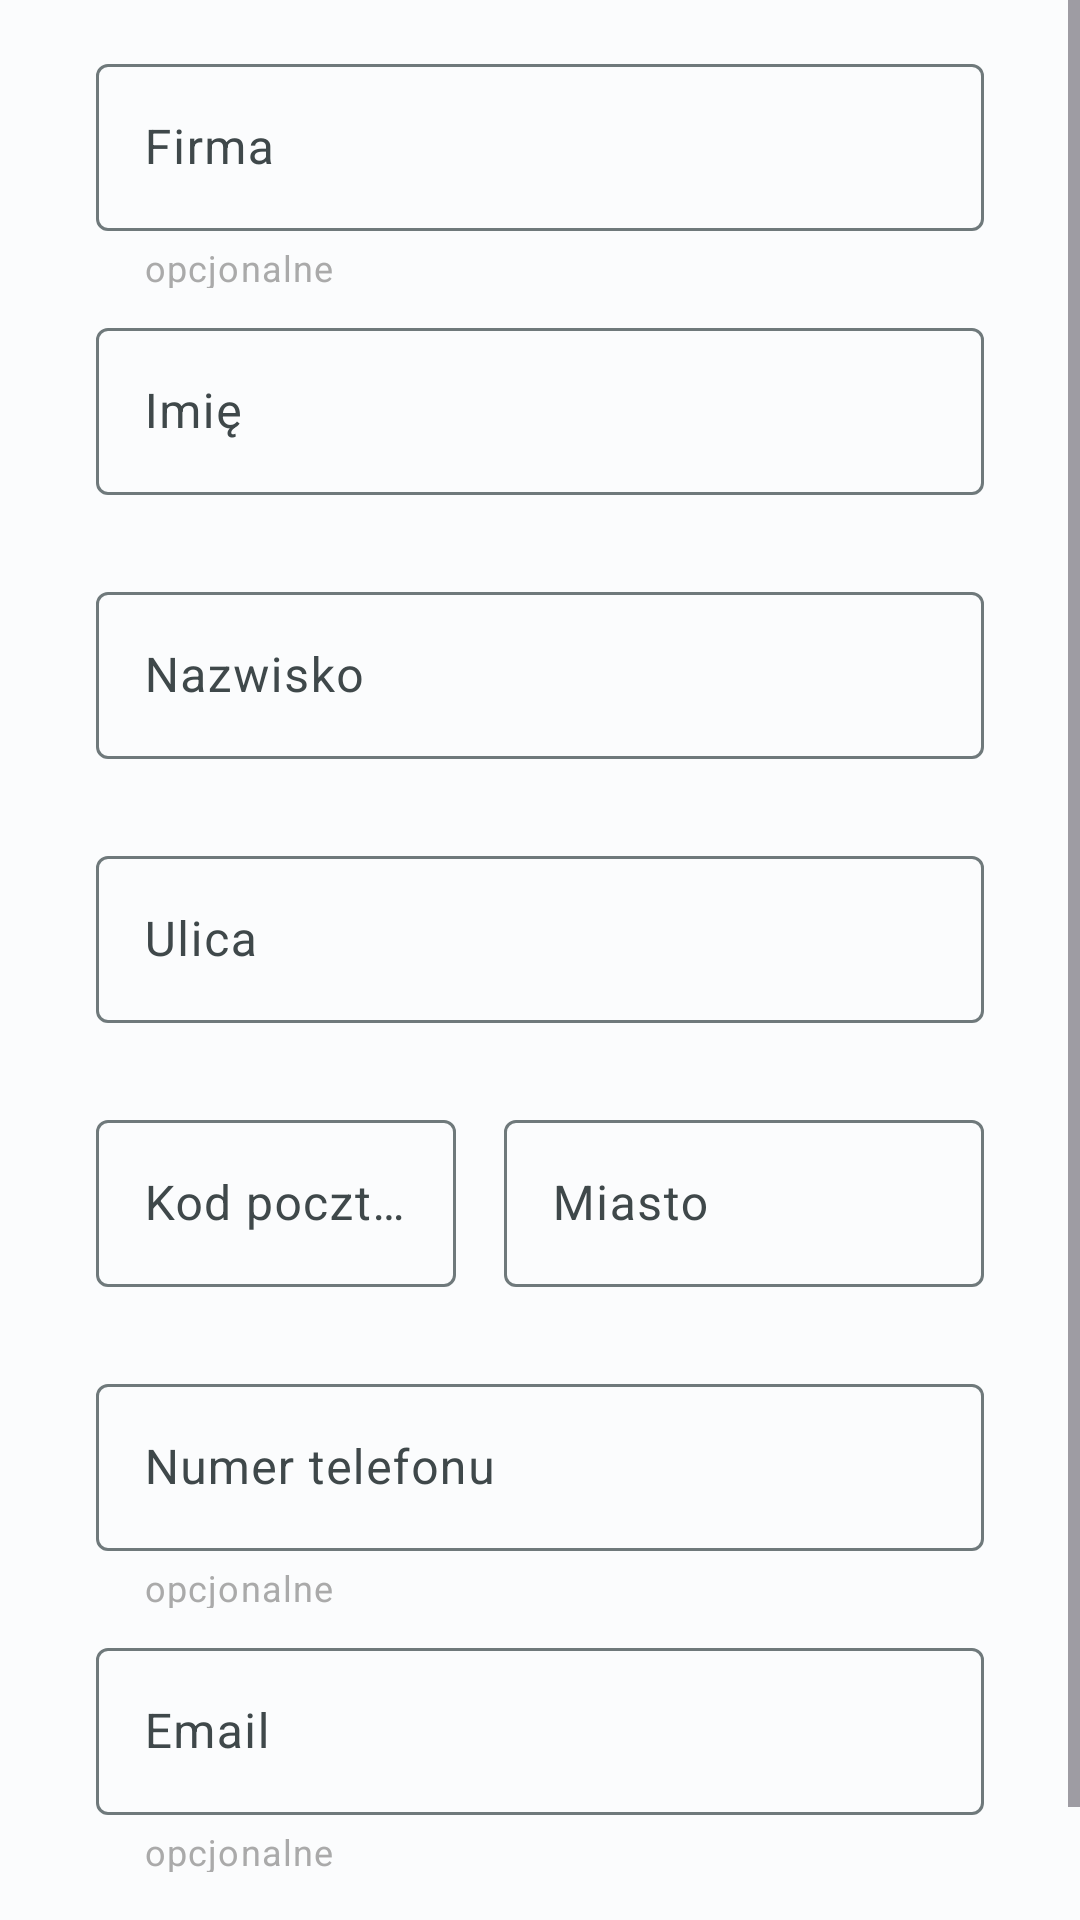

Reconstruct the res/layout file that produces this screen, plus the resources it refers to.
<!-- AndroidManifest.xml: application theme Theme.Praca_dyplomowa_27796_android -->
<!-- res/layout/fragment_job_client_add_view.xml -->
<?xml version="1.0" encoding="utf-8"?>
<ScrollView xmlns:android="http://schemas.android.com/apk/res/android"
    xmlns:app="http://schemas.android.com/apk/res-auto"
    xmlns:tools="http://schemas.android.com/tools"
    android:layout_width="match_parent"
    android:layout_height="match_parent"
    android:background="?android:attr/colorBackground"
    android:clickable="true"
    tools:context=".views.JobClientAddFragmentView">

    <androidx.constraintlayout.widget.ConstraintLayout
        android:layout_width="match_parent"
        android:layout_height="match_parent">


    <com.google.android.material.textfield.TextInputLayout
        android:id="@+id/textFieldLayoutCompanyNameClientAddFragment"
        android:layout_width="match_parent"
        android:layout_height="80dp"
        android:layout_marginStart="32dp"
        android:layout_marginTop="16dp"
        android:layout_marginEnd="32dp"
        android:hint="@string/companyName_text_label"
        app:helperText="@string/optional_text_label"
        app:helperTextTextColor="@android:color/darker_gray"
        app:layout_constraintEnd_toEndOf="parent"
        app:layout_constraintStart_toStartOf="parent"
        app:layout_constraintTop_toTopOf="parent">

        <com.google.android.material.textfield.TextInputEditText
            android:id="@+id/textFieldCompanyNameClientAddFragment"
            android:layout_width="match_parent"
            android:layout_height="wrap_content"
            android:inputType="text"
            android:maxLines="1" />

    </com.google.android.material.textfield.TextInputLayout>

    <com.google.android.material.textfield.TextInputLayout
        android:id="@+id/textFieldLayoutNameClientAddFragment"
        android:layout_width="match_parent"
        android:layout_height="80dp"
        android:layout_marginStart="32dp"
        android:layout_marginTop="8dp"
        android:layout_marginEnd="32dp"
        android:hint="@string/name_text_label"
        app:layout_constraintEnd_toEndOf="parent"
        app:layout_constraintStart_toStartOf="parent"
        app:layout_constraintTop_toBottomOf="@+id/textFieldLayoutCompanyNameClientAddFragment">

        <com.google.android.material.textfield.TextInputEditText
            android:id="@+id/textFieldNameClientAddFragment"
            android:layout_width="match_parent"
            android:layout_height="wrap_content"
            android:inputType="text"
            android:maxLines="1" />

    </com.google.android.material.textfield.TextInputLayout>

    <com.google.android.material.textfield.TextInputLayout
        android:id="@+id/textFieldLayoutSurnameClientAddFragment"
        android:layout_width="match_parent"
        android:layout_height="80dp"
        android:layout_marginStart="32dp"
        android:layout_marginTop="8dp"
        android:layout_marginEnd="32dp"
        android:hint="@string/surname_text_label"
        app:layout_constraintEnd_toEndOf="parent"
        app:layout_constraintStart_toStartOf="parent"
        app:layout_constraintTop_toBottomOf="@+id/textFieldLayoutNameClientAddFragment">

        <com.google.android.material.textfield.TextInputEditText
            android:id="@+id/textFieldSurnameClientAddFragment"
            android:layout_width="match_parent"
            android:layout_height="wrap_content"
            android:inputType="text"
            android:maxLines="1" />

    </com.google.android.material.textfield.TextInputLayout>

    <com.google.android.material.textfield.TextInputLayout
        android:id="@+id/textFieldLayoutStreetClientAddFragment"
        android:layout_width="match_parent"
        android:layout_height="80dp"
        android:layout_marginStart="32dp"
        android:layout_marginTop="8dp"
        android:layout_marginEnd="32dp"
        android:hint="@string/street_text_label"
        app:layout_constraintEnd_toEndOf="parent"
        app:layout_constraintStart_toStartOf="parent"
        app:layout_constraintTop_toBottomOf="@+id/textFieldLayoutSurnameClientAddFragment">

        <com.google.android.material.textfield.TextInputEditText
            android:id="@+id/textFieldStreetClientAddFragment"
            android:layout_width="match_parent"
            android:layout_height="wrap_content"
            android:inputType="text"
            android:maxLines="1" />

    </com.google.android.material.textfield.TextInputLayout>

    <com.google.android.material.textfield.TextInputLayout
        android:id="@+id/textFieldLayoutPostalCodeClientAddFragment"
        android:layout_width="120dp"
        android:layout_height="80dp"
        android:layout_marginStart="32dp"
        android:layout_marginTop="8dp"
        android:hint="@string/postalCode_text_label"
        app:layout_constraintStart_toStartOf="parent"
        app:layout_constraintTop_toBottomOf="@+id/textFieldLayoutStreetClientAddFragment">

        <com.google.android.material.textfield.TextInputEditText
            android:id="@+id/textFieldPostalCodeClientAddFragment"
            android:layout_width="match_parent"
            android:layout_height="wrap_content"
            android:inputType="phone"
            android:maxLength="6"
            android:maxLines="1" />

    </com.google.android.material.textfield.TextInputLayout>

    <com.google.android.material.textfield.TextInputLayout
        android:id="@+id/textFieldLayoutCityClientAddFragment"
        android:layout_width="0dp"
        android:layout_height="80dp"
        android:layout_marginStart="16dp"
        android:layout_marginTop="8dp"
        android:layout_marginEnd="32dp"
        android:hint="@string/city_text_label"
        app:layout_constraintEnd_toEndOf="parent"
        app:layout_constraintStart_toEndOf="@+id/textFieldLayoutPostalCodeClientAddFragment"
        app:layout_constraintTop_toBottomOf="@+id/textFieldLayoutStreetClientAddFragment">

        <com.google.android.material.textfield.TextInputEditText
            android:id="@+id/textFieldCityClientAddFragment"
            android:layout_width="match_parent"
            android:layout_height="wrap_content"
            android:inputType="text"
            android:maxLines="1" />

    </com.google.android.material.textfield.TextInputLayout>

    <com.google.android.material.textfield.TextInputLayout
        android:id="@+id/textFieldLayoutPhoneNumberClientAddFragment"
        android:layout_width="match_parent"
        android:layout_height="80dp"
        android:layout_marginStart="32dp"
        android:layout_marginTop="8dp"
        android:layout_marginEnd="32dp"
        android:hint="@string/phoneNumber_text_label"
        app:helperText="@string/optional_text_label"
        app:helperTextTextColor="@android:color/darker_gray"
        app:layout_constraintEnd_toEndOf="parent"
        app:layout_constraintStart_toStartOf="parent"
        app:layout_constraintTop_toBottomOf="@+id/textFieldLayoutCityClientAddFragment">

        <com.google.android.material.textfield.TextInputEditText
            android:id="@+id/textFieldPhoneNumberClientAddFragment"
            android:layout_width="match_parent"
            android:layout_height="wrap_content"
            android:inputType="text"
            android:maxLines="1" />

    </com.google.android.material.textfield.TextInputLayout>

    <com.google.android.material.textfield.TextInputLayout
        android:id="@+id/textFieldLayoutEmailClientAddFragment"
        android:layout_width="match_parent"
        android:layout_height="80dp"
        android:layout_marginStart="32dp"
        android:layout_marginTop="8dp"
        android:layout_marginEnd="32dp"
        android:hint="@string/email_text_label"
        app:helperText="@string/optional_text_label"
        app:helperTextTextColor="@android:color/darker_gray"
        app:layout_constraintEnd_toEndOf="parent"
        app:layout_constraintStart_toStartOf="parent"
        app:layout_constraintTop_toBottomOf="@+id/textFieldLayoutPhoneNumberClientAddFragment">

        <com.google.android.material.textfield.TextInputEditText
            android:id="@+id/textFieldEmailClientAddFragment"
            android:layout_width="match_parent"
            android:layout_height="wrap_content"
            android:inputType="text"
            android:maxLines="1" />

    </com.google.android.material.textfield.TextInputLayout>

    <Button
        android:id="@+id/buttonAddClientAddClientFragment"
        style="@style/Widget.Material3.Button"
        android:layout_width="0dp"
        android:layout_height="wrap_content"
        android:layout_marginStart="32dp"
        android:layout_marginTop="8dp"
        android:layout_marginEnd="32dp"
        android:text="@string/add_client_button_text"
        android:textSize="14sp"
        app:layout_constraintEnd_toEndOf="parent"
        app:layout_constraintStart_toStartOf="parent"
        app:layout_constraintTop_toBottomOf="@+id/textFieldLayoutEmailClientAddFragment" />

    </androidx.constraintlayout.widget.ConstraintLayout>

</ScrollView>
<!-- resources referenced by this layout -->
<resources>
  <string name="add_client_button_text">Zapisz klienta</string>
  <string name="city_text_label">Miasto</string>
  <string name="companyName_text_label">Firma</string>
  <string name="email_text_label">Email</string>
  <string name="name_text_label">Imię</string>
  <string name="optional_text_label">opcjonalne</string>
  <string name="phoneNumber_text_label">Numer telefonu</string>
  <string name="postalCode_text_label">Kod pocztowy</string>
  <string name="street_text_label">Ulica</string>
  <string name="surname_text_label">Nazwisko</string>
  <color name="md_theme_light_inversePrimary">#4DD8EC</color>
  <color name="md_theme_light_primary">#006875</color>
  <color name="md_theme_light_onPrimary">#FFFFFF</color>
  <color name="md_theme_light_primaryContainer">#9AF0FF</color>
  <color name="md_theme_light_onPrimaryContainer">#001F24</color>
  <color name="md_theme_light_secondary">#006B5E</color>
  <color name="md_theme_light_onSecondary">#FFFFFF</color>
  <color name="md_theme_light_secondaryContainer">#75F8E2</color>
  <color name="md_theme_light_onSecondaryContainer">#00201B</color>
  <color name="md_theme_light_tertiary">#00687A</color>
  <color name="md_theme_light_onTertiary">#FFFFFF</color>
  <color name="md_theme_light_tertiaryContainer">#ABEDFF</color>
  <color name="md_theme_light_onTertiaryContainer">#001F26</color>
  <color name="md_theme_light_error">#BA1A1A</color>
  <color name="md_theme_light_errorContainer">#FFDAD6</color>
  <color name="md_theme_light_onError">#FFFFFF</color>
  <color name="md_theme_light_onErrorContainer">#410002</color>
  <color name="md_theme_light_background">#FBFCFD</color>
  <color name="md_theme_light_onBackground">#191C1D</color>
  <color name="md_theme_light_surface">#FBFCFD</color>
  <color name="md_theme_light_onSurface">#191C1D</color>
  <color name="md_theme_light_surfaceVariant">#DBE4E6</color>
  <color name="md_theme_light_onSurfaceVariant">#3F484A</color>
  <color name="md_theme_light_outline">#6F797B</color>
  <color name="md_theme_light_inverseOnSurface">#EFF1F1</color>
  <color name="md_theme_light_inverseSurface">#2E3132</color>
</resources>
